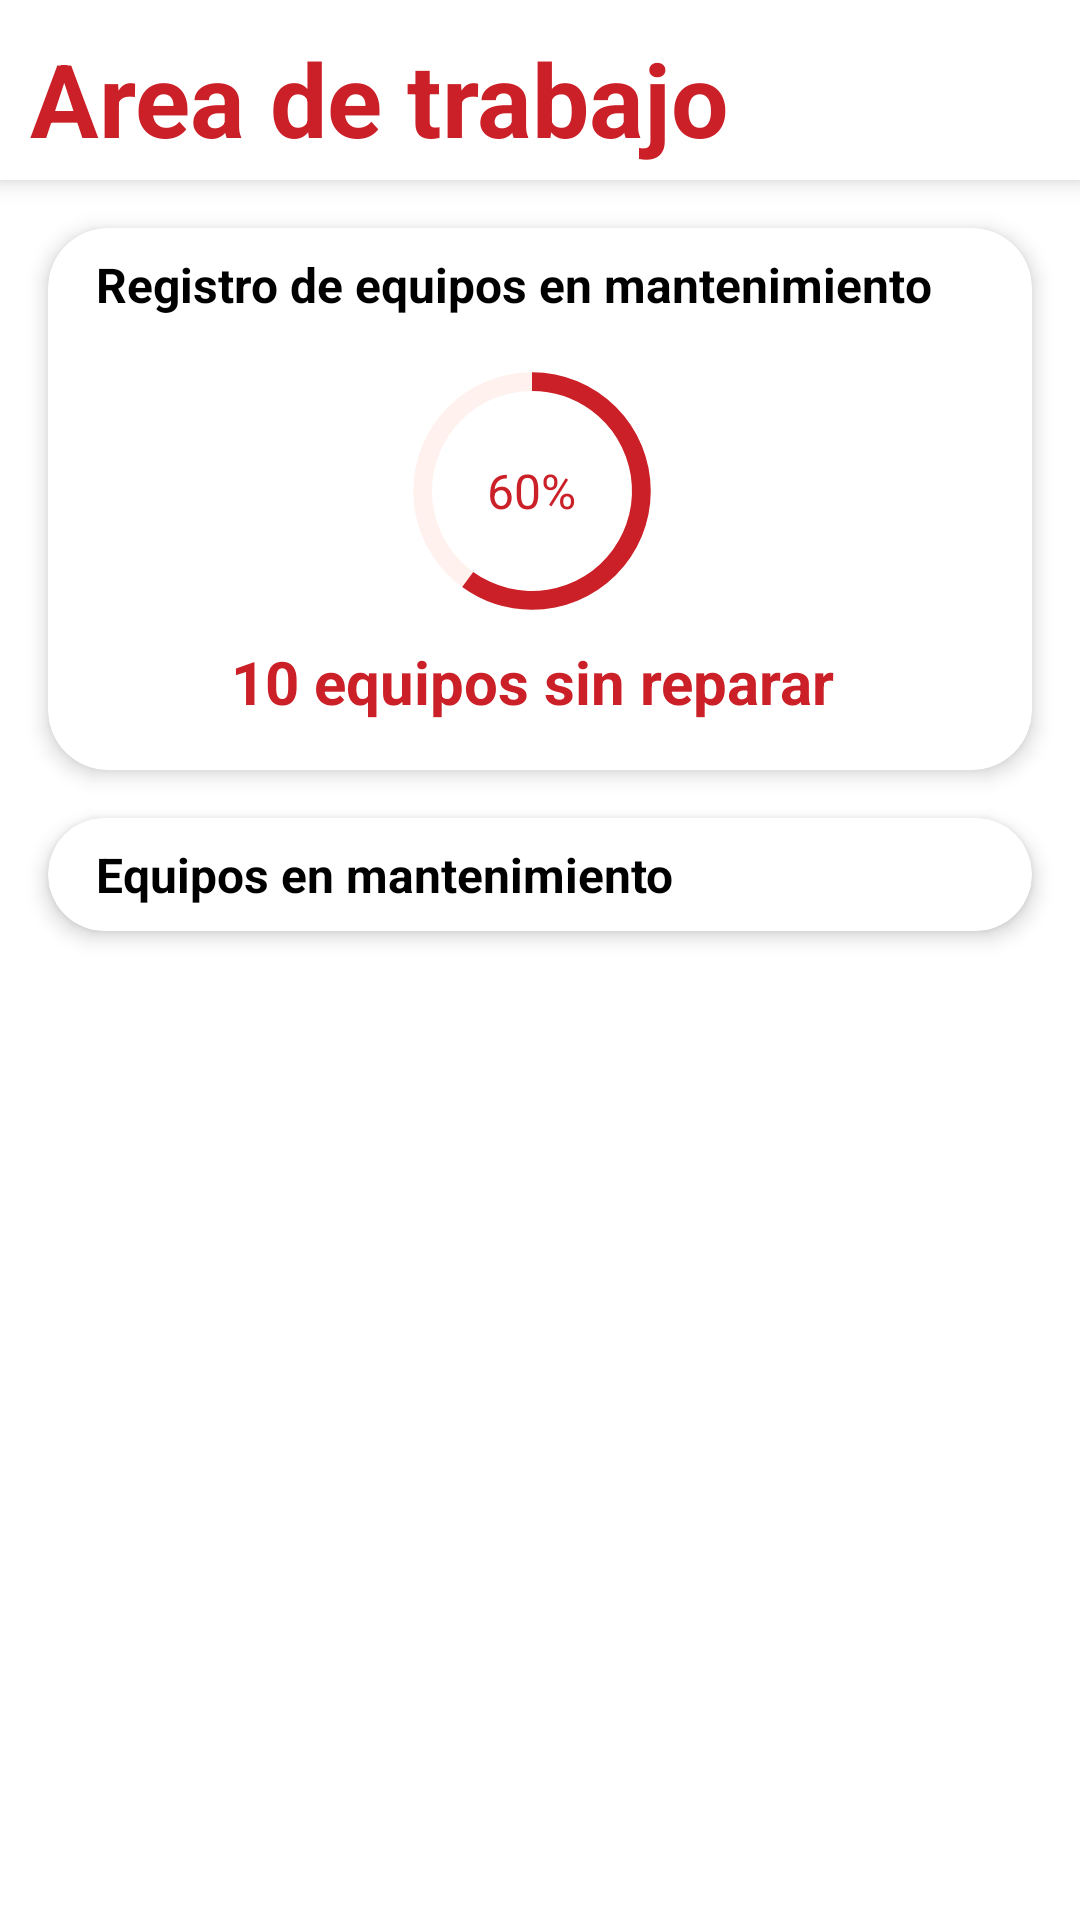

Here is an Android app screen rendered from its layout file. Give the layout XML and the strings, colors and styles it references.
<!-- AndroidManifest.xml: application theme Theme.COMPUSTAR -->
<!-- res/layout/activity_vista_trabajador.xml -->
<?xml version="1.0" encoding="utf-8"?>
<androidx.constraintlayout.widget.ConstraintLayout xmlns:android="http://schemas.android.com/apk/res/android"
    xmlns:app="http://schemas.android.com/apk/res-auto"
    xmlns:tools="http://schemas.android.com/tools"
    android:layout_width="match_parent"
    android:layout_height="match_parent"
    android:background="#FFFFFF"
    tools:context=".VistaTrabajador">

    <LinearLayout
        android:id="@+id/llHome"
        android:layout_width="match_parent"
        android:layout_height="wrap_content"
        android:background="#FFFFFF"
        android:elevation="5dp"
        android:orientation="vertical"
        app:layout_constraintEnd_toEndOf="parent"
        app:layout_constraintStart_toStartOf="parent"
        app:layout_constraintTop_toTopOf="parent">

        <LinearLayout
            android:id="@+id/llHomeH"
            android:layout_width="match_parent"
            android:layout_height="wrap_content"
            android:orientation="horizontal">

            <TextView
                android:id="@+id/txtTitulo"
                android:layout_width="match_parent"
                android:layout_height="45dp"
                android:layout_marginLeft="10dp"
                android:layout_marginTop="10dp"
                android:layout_marginBottom="5dp"
                android:layout_weight="1"
                android:text="Area de trabajo"
                android:textAlignment="textStart"
                android:textColor="#CB2027"
                android:textSize="34sp"
                android:textStyle="bold" />

            <ImageButton
                android:id="@+id/ibtnBuscar"
                android:layout_width="45dp"
                android:layout_height="45dp"
                android:layout_marginTop="10dp"
                android:layout_marginRight="10dp"
                android:layout_marginBottom="5dp"
                android:backgroundTint="@android:color/transparent"
                android:scaleType="centerCrop"
                android:src="@drawable/busqueda"
                android:tint="#CB2027" />



        </LinearLayout>
    </LinearLayout>

    <ScrollView
        android:layout_width="match_parent"
        android:layout_height="0dp"
        app:layout_constraintBottom_toBottomOf="parent"
        app:layout_constraintEnd_toEndOf="parent"
        app:layout_constraintStart_toStartOf="parent"
        app:layout_constraintTop_toBottomOf="@+id/llHome">

        <LinearLayout
            android:layout_width="match_parent"
            android:layout_height="wrap_content"
            android:layout_marginBottom="10dp"
            android:orientation="vertical">

            <androidx.cardview.widget.CardView
                android:id="@+id/crdArea"
                android:layout_width="match_parent"
                android:layout_height="wrap_content"
                android:layout_marginStart="16dp"
                android:layout_marginTop="16dp"
                android:layout_marginEnd="16dp"
                app:cardBackgroundColor="#FFFFFF"
                app:cardCornerRadius="20dp"
                app:cardElevation="4dp">

                <LinearLayout
                    android:layout_width="match_parent"
                    android:layout_height="match_parent"
                    android:orientation="vertical">

                    <TextView
                        android:id="@+id/textView3"
                        android:layout_width="wrap_content"
                        android:layout_height="wrap_content"
                        android:layout_marginStart="16dp"
                        android:layout_marginTop="8dp"
                        android:layout_marginEnd="16dp"
                        android:layout_marginBottom="8dp"
                        android:text="Registro de equipos en mantenimiento"
                        android:textColor="#000000"
                        android:textSize="16sp"
                        android:textStyle="bold" />

                    <LinearLayout
                        android:layout_width="match_parent"
                        android:layout_height="match_parent"
                        android:layout_marginBottom="16dp"
                        android:gravity="center_horizontal"
                        android:orientation="horizontal">

                        <LinearLayout
                            android:id="@+id/llArea"
                            android:layout_width="wrap_content"
                            android:layout_height="match_parent"
                            android:layout_marginEnd="5dp"
                            android:gravity="center_horizontal"
                            android:orientation="vertical">

                            <FrameLayout
                                android:id="@+id/flprogreso"
                                android:layout_width="match_parent"
                                android:layout_height="wrap_content"
                                android:gravity="center_horizontal">

                                <ProgressBar
                                    android:id="@+id/pbArea"
                                    android:layout_width="100dp"
                                    android:layout_height="100dp"
                                    android:layout_gravity="center"
                                    android:indeterminateOnly="false"
                                    android:progress="60"
                                    android:progressDrawable="@drawable/progreso_circular" />

                                <TextView
                                    android:id="@+id/txtPorcentaje"
                                    android:layout_width="wrap_content"
                                    android:layout_height="wrap_content"
                                    android:layout_gravity="center"
                                    android:text="60%"
                                    android:textColor="#CB2027"
                                    android:textSize="16sp" />
                            </FrameLayout>

                            <TextView
                                android:id="@+id/txtEquiposReparados"
                                android:layout_width="wrap_content"
                                android:layout_height="wrap_content"
                                android:text="10 equipos sin reparar"
                                android:textAlignment="center"
                                android:textColor="#CB2027"
                                android:textSize="20sp"
                                android:textStyle="bold" />
                        </LinearLayout>

                    </LinearLayout>
                </LinearLayout>

            </androidx.cardview.widget.CardView>

            <androidx.cardview.widget.CardView
                android:id="@+id/crdEquipos"
                android:layout_width="match_parent"
                android:layout_height="wrap_content"
                android:layout_marginStart="16dp"
                android:layout_marginTop="16dp"
                android:layout_marginEnd="16dp"
                android:layout_marginBottom="16dp"
                app:cardBackgroundColor="#FFFFFF"
                app:cardCornerRadius="20dp"
                app:cardElevation="4dp">

                <LinearLayout
                    android:layout_width="match_parent"
                    android:layout_height="match_parent"
                    android:orientation="vertical">

                    <TextView
                        android:id="@+id/textView33"
                        android:layout_width="wrap_content"
                        android:layout_height="wrap_content"
                        android:layout_marginStart="16dp"
                        android:layout_marginTop="8dp"
                        android:layout_marginEnd="16dp"
                        android:layout_marginBottom="8dp"
                        android:text="Equipos en mantenimiento"
                        android:textColor="#000000"
                        android:textSize="16sp"
                        android:textStyle="bold" />

                    <androidx.recyclerview.widget.RecyclerView
                        android:id="@+id/rcvEquipos"
                        android:layout_width="match_parent"
                        android:layout_height="match_parent" />


                </LinearLayout>

            </androidx.cardview.widget.CardView>

        </LinearLayout>
    </ScrollView>

</androidx.constraintlayout.widget.ConstraintLayout>
<!-- resources referenced by this layout -->
<resources>
  <!-- drawable progreso_circular (drawable) -->
  <?xml version="1.0" encoding="utf-8"?>
  <layer-list xmlns:android="http://schemas.android.com/apk/res/android">
      <item>
          <shape android:shape="ring"
              android:thicknessRatio="16"
              android:useLevel="false">
              <solid android:color="#FFF1EE" />
  
          </shape>
      </item>
      <item>
          <rotate android:fromDegrees="270"
              android:toDegrees="270">
              <shape
                  android:shape="ring"
                  android:thicknessRatio="16"
                  android:useLevel="true">
                  <solid android:color="#CB2027" />
              </shape>
          </rotate>
      </item>
  </layer-list>
  <style name="Theme.COMPUSTAR" parent="Base.Theme.COMPUSTAR" />
  <style name="Base.Theme.COMPUSTAR" parent="Theme.Material3.DayNight.NoActionBar">
          
          
      </style>
</resources>
